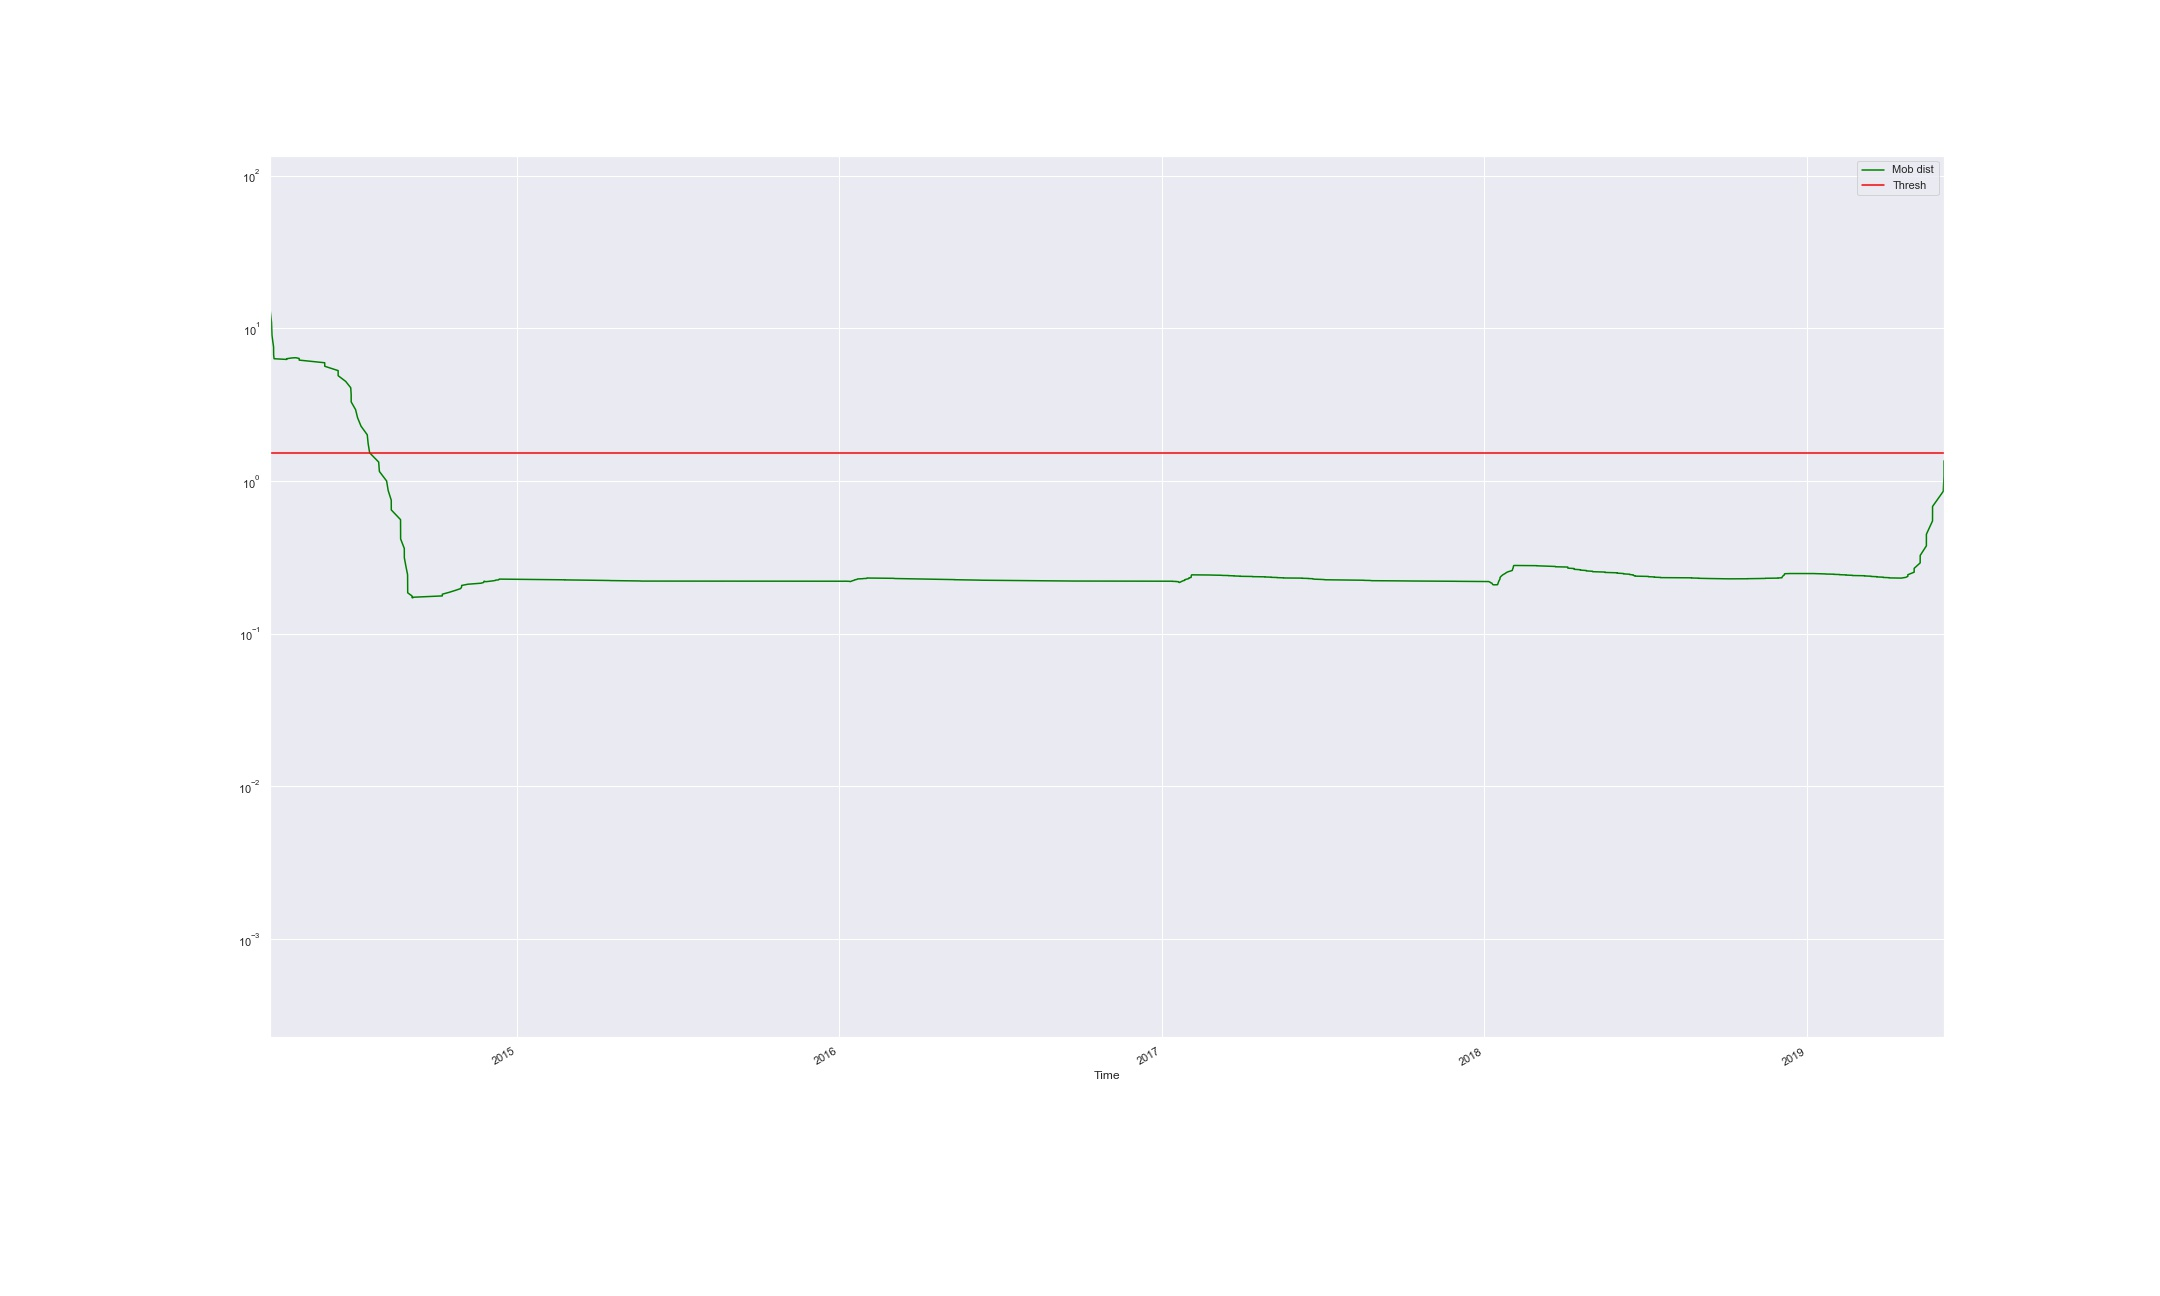

Source data for this figure (header and first rows):
Time, Mob dist, Thresh, Anomaly
2014-03-27 13:42:27.807000, 13.46, 1.529, True
2014-03-29 06:39:54.636000, 10.98, 1.529, True
2014-03-29 19:54:37.881000, 8.983, 1.529, True
2014-03-31 14:44:07.331000, 7.56, 1.529, True
2014-03-31 16:50:51.655000, 6.708, 1.529, True
2014-04-01 04:57:27.684000, 6.334, 1.529, True
2014-04-15 10:55:21.926000, 6.268, 1.529, True
2014-04-15 11:15:21.786000, 6.335, 1.529, True
2014-04-21 14:17:21.078000, 6.412, 1.529, True
2014-04-25 19:16:34.741000, 6.431, 1.529, True
2014-04-29 13:36:01.513000, 6.362, 1.529, True
2014-04-29 15:56:00.629000, 6.203, 1.529, True
2014-05-28 12:31:45.691000, 5.961, 1.529, True
2014-05-28 14:09:27.700000, 5.653, 1.529, True
2014-06-12 17:47:04.802000, 5.295, 1.529, True
2014-06-12 18:07:04.675000, 4.905, 1.529, True
2014-06-21 07:05:49.062000, 4.499, 1.529, True
2014-06-27 00:04:59.773000, 4.089, 1.529, True
2014-06-27 11:55:44.037000, 3.688, 1.529, True
2014-06-27 12:24:53.996000, 3.302, 1.529, True
2014-07-02 12:04:09.871000, 2.939, 1.529, True
2014-07-04 18:03:49.944000, 2.601, 1.529, True
2014-07-08 15:23:15.484000, 2.292, 1.529, True
2014-07-15 17:06:44.454000, 2.011, 1.529, True
2014-07-16 17:46:35.389000, 1.758, 1.529, True
2014-07-18 10:26:20.698000, 1.533, 1.529, True
2014-07-28 15:24:49.972000, 1.333, 1.529, False
2014-07-29 11:24:42.629000, 1.157, 1.529, False
2014-08-06 15:03:30.272000, 1.002, 1.529, False
2014-08-08 10:23:14.802000, 0.8671, 1.529, False
2014-08-11 21:42:43.452000, 0.7495, 1.529, False
2014-08-11 22:22:43.187000, 0.6475, 1.529, False
2014-08-22 10:01:11.217000, 0.5592, 1.529, False
2014-08-22 10:30:08.794000, 0.4831, 1.529, False
2014-08-22 12:28:29.653000, 0.4178, 1.529, False
2014-08-26 16:20:32.658000, 0.3621, 1.529, False
2014-08-26 16:40:32.581000, 0.315, 1.529, False
2014-08-28 13:00:16.162000, 0.2757, 1.529, False
2014-08-30 09:19:59.837000, 0.2437, 1.529, False
2014-08-30 10:00:00.396000, 0.2183, 1.529, False
2014-08-30 10:39:59.297000, 0.199, 1.529, False
2014-08-30 12:39:59.383000, 0.1854, 1.529, False
2014-09-04 10:29:03.566000, 0.1769, 1.529, False
2014-09-04 10:38:14.280000, 0.1726, 1.529, False
2014-09-05 07:37:09.337000, 0.1717, 1.529, False
2014-09-05 07:57:09.199000, 0.1735, 1.529, False
2014-10-08 17:32:12.909000, 0.177, 1.529, False
2014-10-08 17:52:12.826000, 0.1816, 1.529, False
2014-10-16 14:11:02.948000, 0.1869, 1.529, False
2014-10-23 11:50:01.404000, 0.1924, 1.529, False
2014-10-29 12:09:07.597000, 0.1977, 1.529, False
2014-10-30 14:28:57.777000, 0.2027, 1.529, False
2014-10-30 14:48:57.712000, 0.2072, 1.529, False
2014-11-06 14:27:55.466000, 0.2111, 1.529, False
2014-11-21 09:05:43.954000, 0.2143, 1.529, False
2014-11-24 14:05:15.157000, 0.2168, 1.529, False
2014-11-24 16:45:14.192000, 0.2187, 1.529, False
2014-11-24 19:25:13.161000, 0.2199, 1.529, False
2014-11-24 22:05:12.125000, 0.2207, 1.529, False
2014-11-25 01:25:10.923000, 0.221, 1.529, False
... 535 more rows
